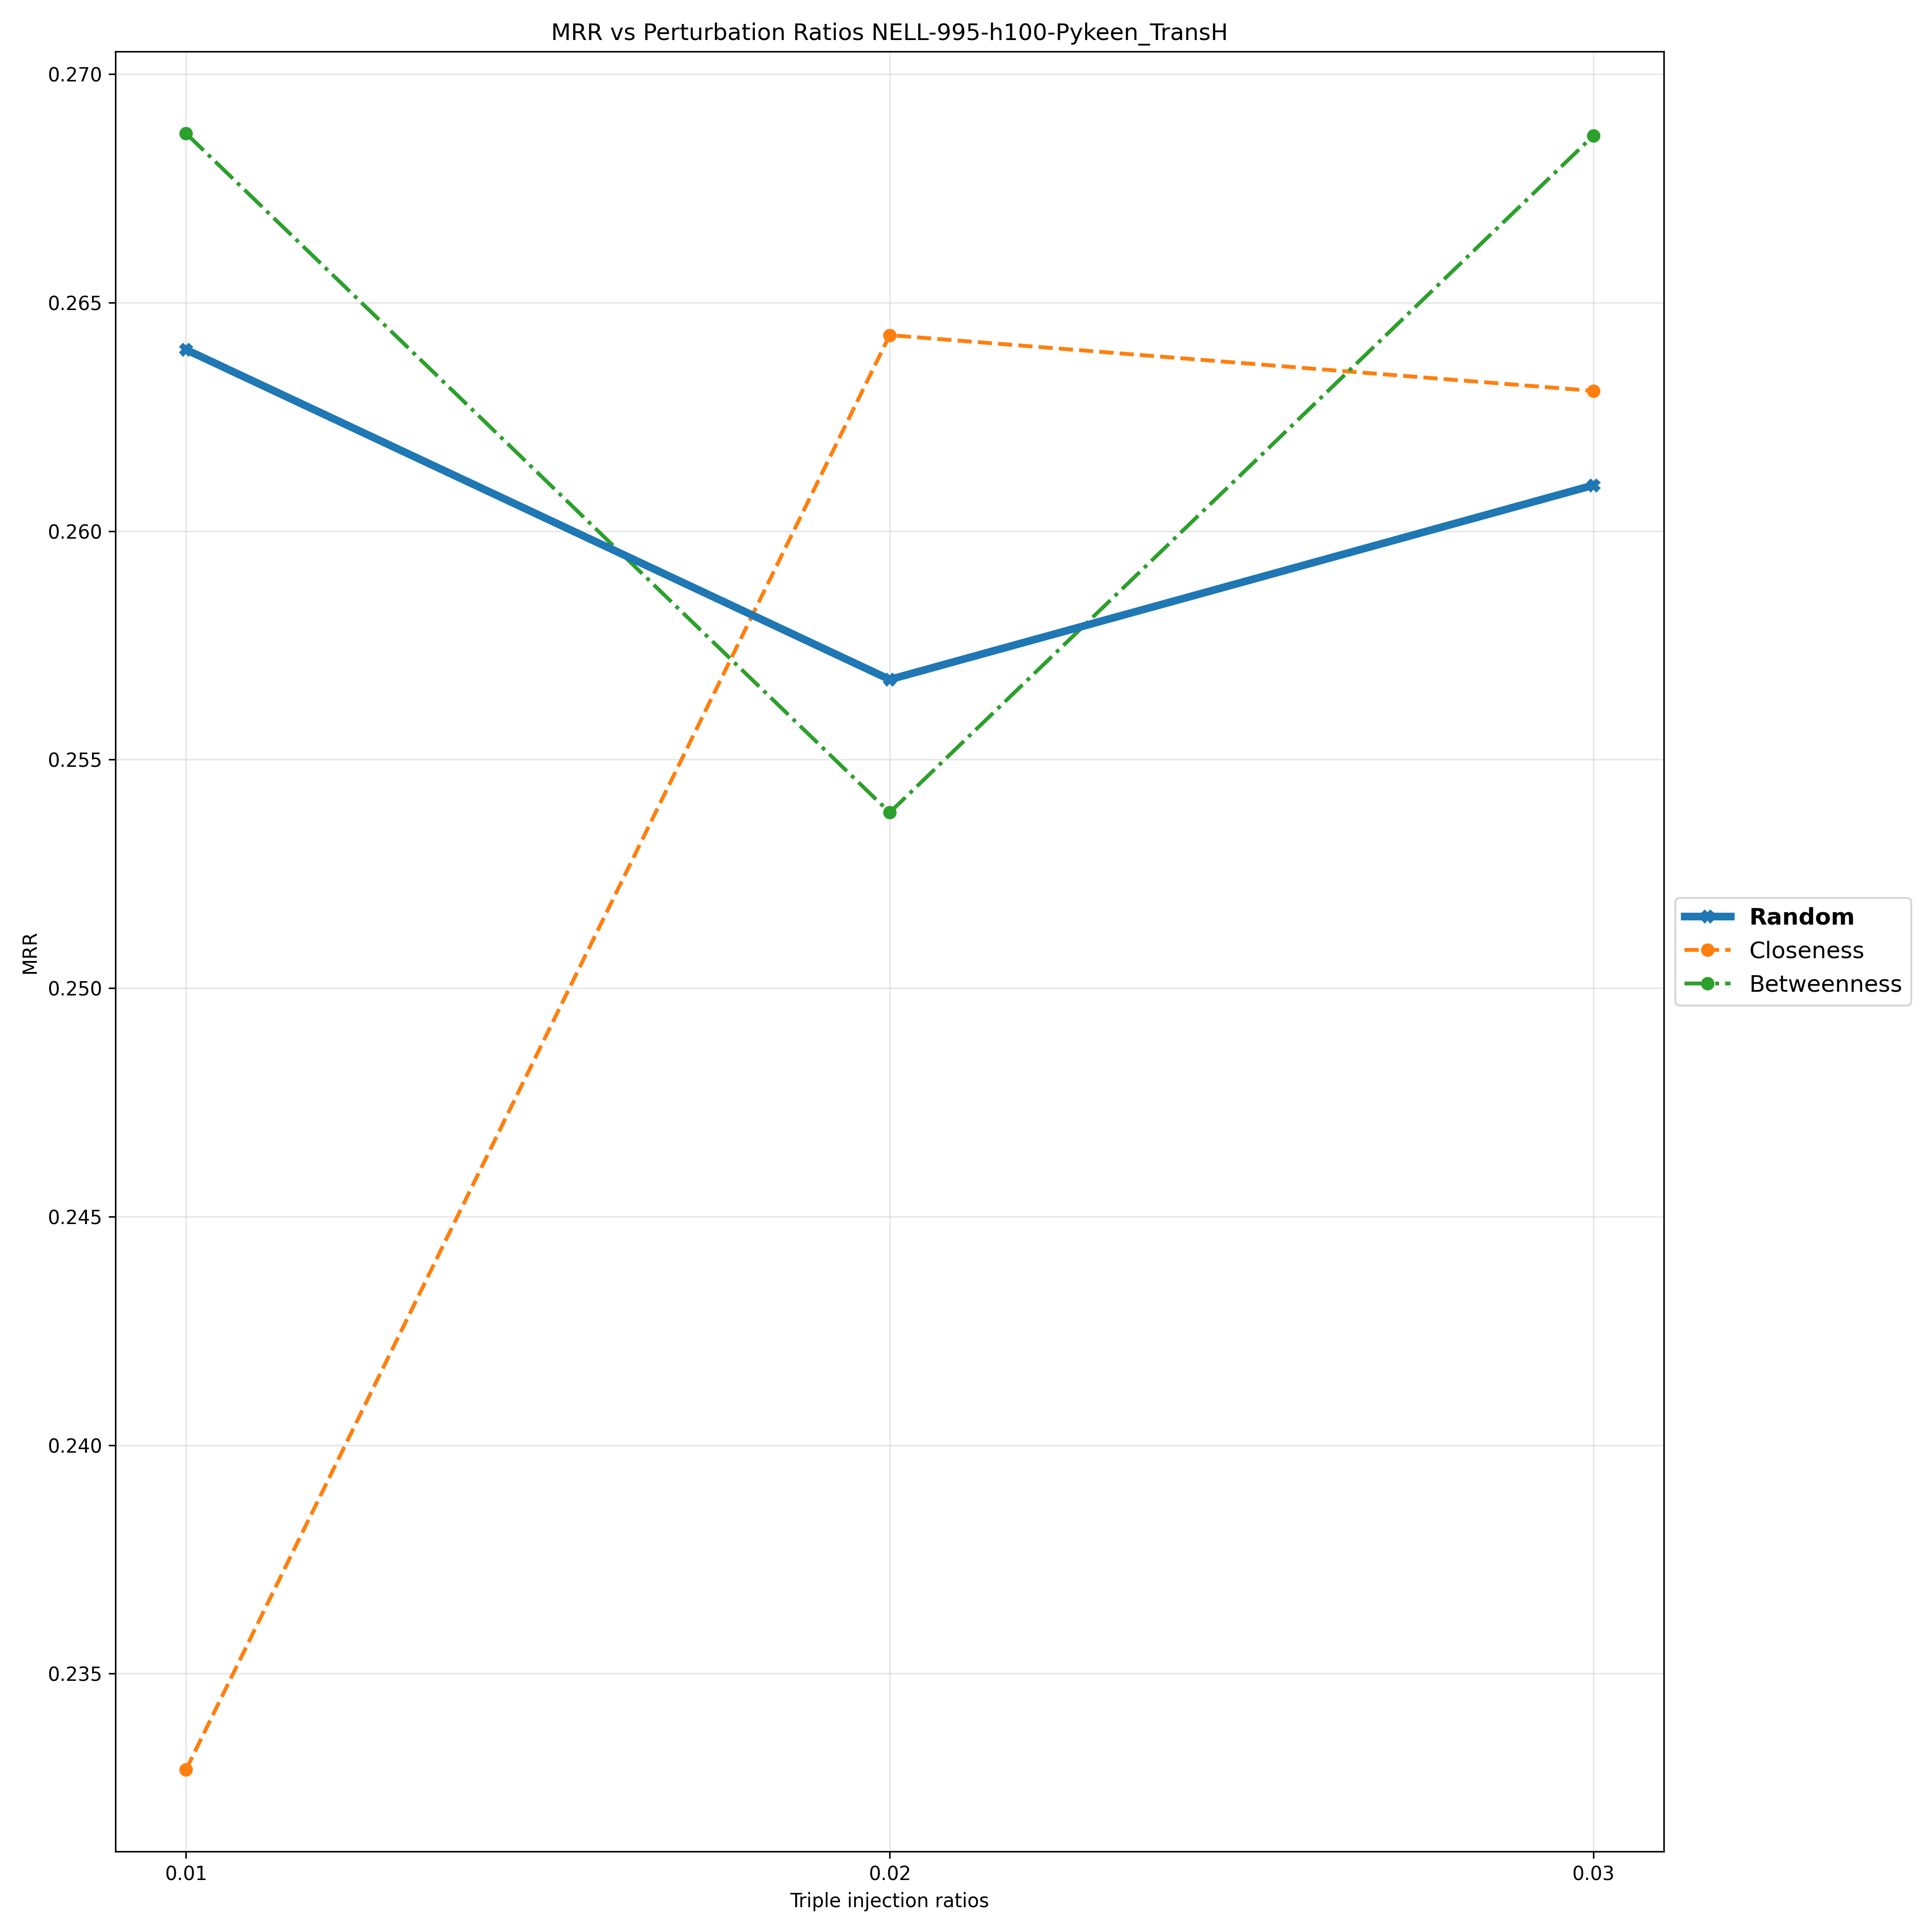

The data file committed next to this chart (first rows):
Triple Injection Ratios, 0.01, 0.02, 0.03
Random, 0.264, 0.2568, 0.261
Closeness, 0.2329, 0.2643, 0.2631
Betweenness, 0.2687, 0.2538, 0.2687
